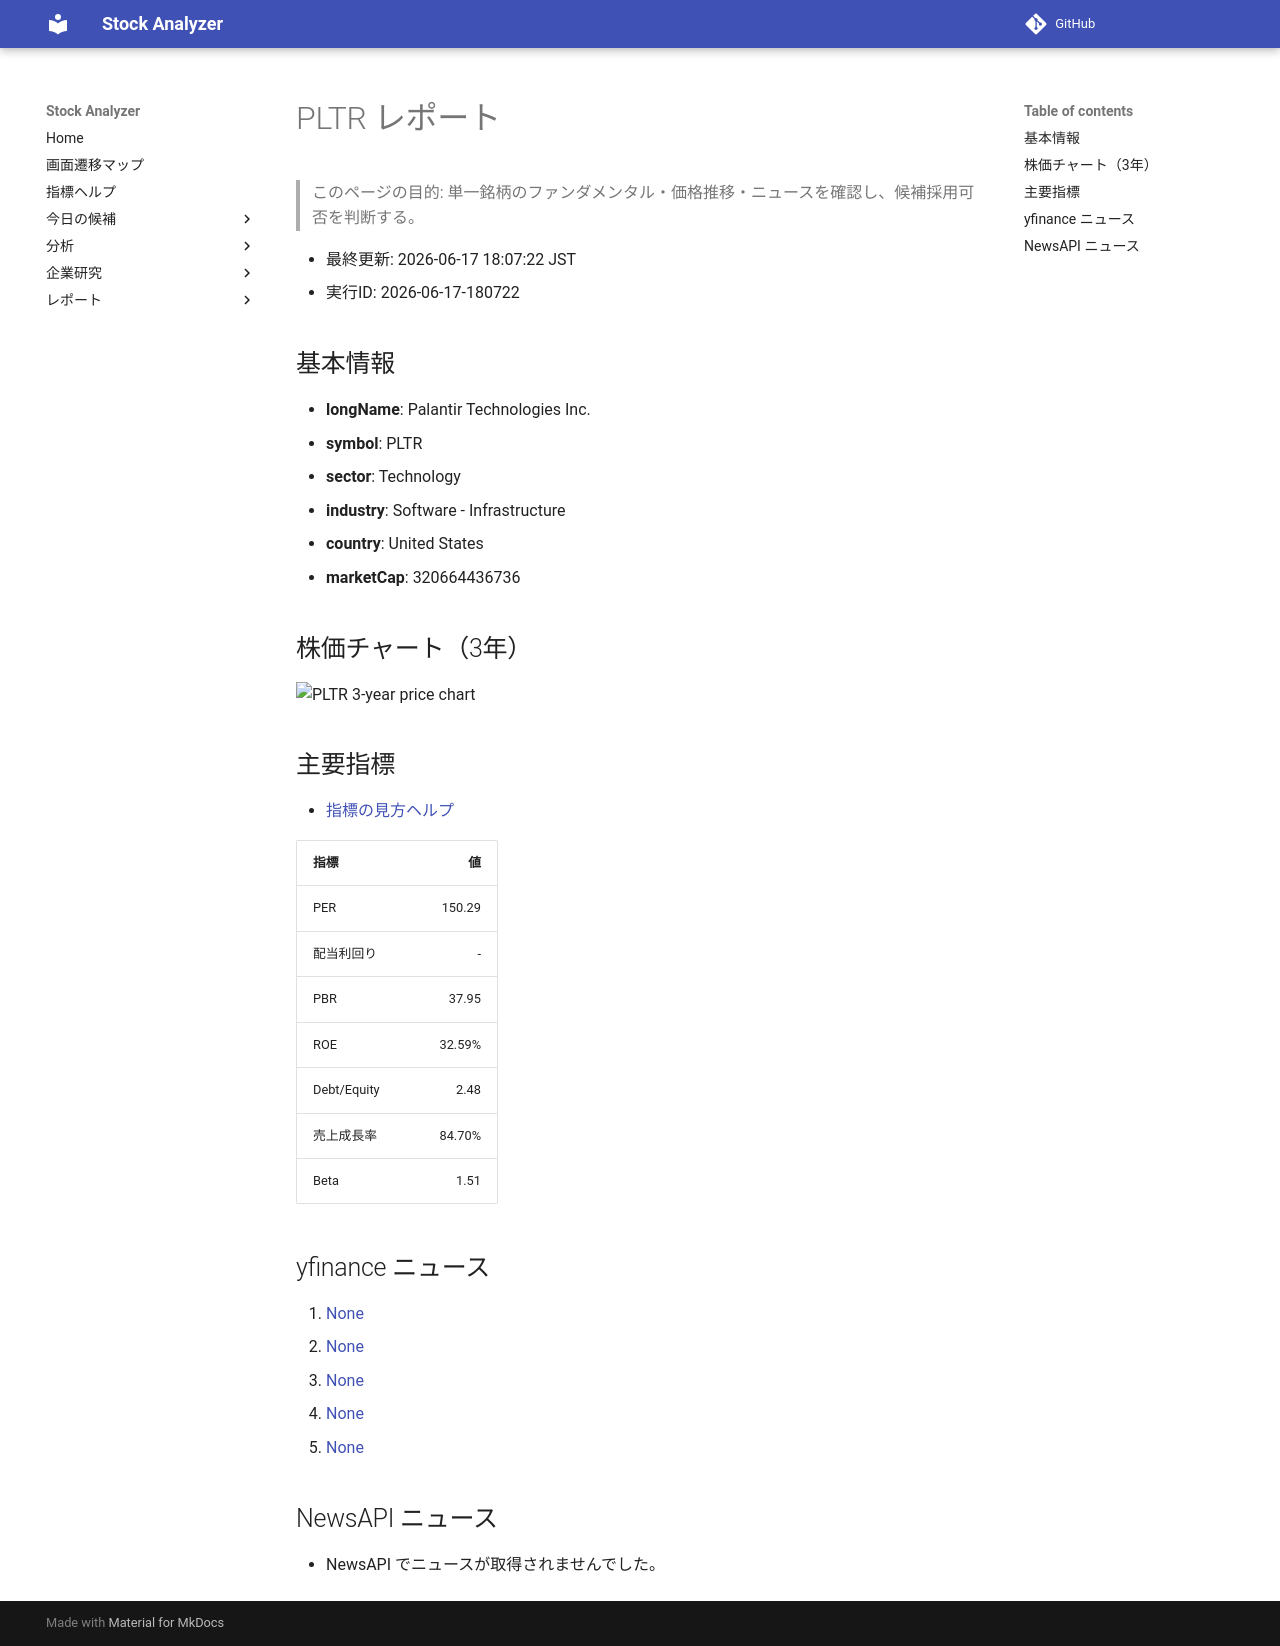

repository: Yumi-note/Making-APP · page: reports/2026-06-17/180722/PLTR/index.html · generator: mkdocs

# PLTR レポート

> このページの目的: 単一銘柄のファンダメンタル・価格推移・ニュースを確認し、候補採用可否を判断する。

- 最終更新: 2026-06-17 18:07:22 JST
- 実行ID: 2026-06-17-180722

## 基本情報

- **longName**: Palantir Technologies Inc.
- **symbol**: PLTR
- **sector**: Technology
- **industry**: Software - Infrastructure
- **country**: United States
- **marketCap**: 320664436736

## 株価チャート（3年）

![PLTR 3-year price chart](PLTR_3y.png)

## 主要指標

- [指標の見方ヘルプ](../../../../indicators.md)

| 指標 | 値 |
|---|---:|
| PER | 150.29 |
| 配当利回り | - |
| PBR | 37.95 |
| ROE | 32.59% |
| Debt/Equity | 2.48 |
| 売上成長率 | 84.70% |
| Beta | 1.51 |

## yfinance ニュース

1. [None](None)
2. [None](None)
3. [None](None)
4. [None](None)
5. [None](None)

## NewsAPI ニュース

- NewsAPI でニュースが取得されませんでした。
